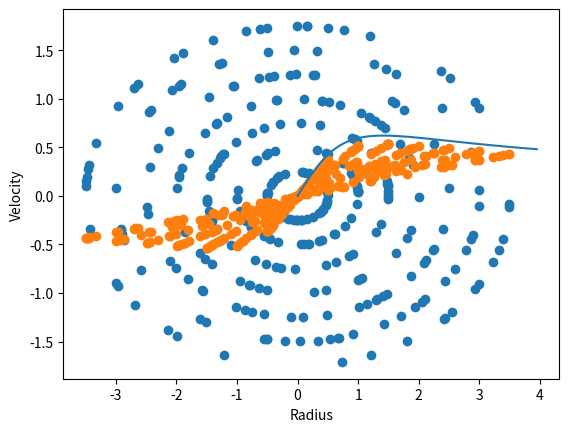

Recreate this plot in Python. (Note: this script raises an exception after producing the figure.)
%matplotlib inline

# python 2-3 compatibility
from __future__ import print_function

import numpy as np
import math

def velocity(radius, model='galaxy'):
    """describe the streaming velocity as function of radius in or around an object
[redacted]
 1 at a radius of 1.
    """
    if model == 'star':
        # A star has a keplerian rotation curve. The planets around our sun obey this law.
        if radius == 0.0:
            return 0.0
        else:
            return 1.0/math.sqrt(radius)
    elif model == 'galaxy':
        # Most disk galaxies have a flat rotation curve with a linear slope in the center.
        if radius > 1.0:
            # flat rotation curve outside radius 1.0
            return 1.0
        else:
            # solid body inside radius 1.0, linearly rising rotation curve
            return radius
    elif model == 'plummer':
        # A plummer sphere was an early 1800s description of clusters, and is not
        # a bad description for the inner portions of a galaxy. You can also view it
        # as a hybrid and softened version of the 'star' and 'galaxy' described above.
        # Note: not 1 at 1 yet
        return  radius / (1+radius*radius)**0.75
    else:
        return 0.0
        

model = 'star'
#model = 'galaxy'
model = 'plummer'
rad = np.arange(0.0,4.0,0.05)
vel = rad * 0.0
for i in range(len(rad)):
    vel[i] = velocity(rad[i],model)

import matplotlib.pyplot as plt

plt.plot(rad,vel)
plt.xlabel("Radius")
plt.ylabel("Velocity")
# plt.show()

# set the inclination of the disk with the line of sigh (0 means face-on, 90 means edge-on)
inc = 60
cosi = math.cos(inc*math.pi/180.0)
sini = math.sin(inc*math.pi/180.0)
#  radius of the disk, and steps in radius
r0 = 4.0
dr = 0.5

# get random points along a regular series of circles, which describes the model
# we assume the gas is streaming along those circles
radii = np.arange(0.0,r0,dr)
xobs = np.arange(0)
yobs = np.arange(0)
vobs = np.arange(0)
for r in radii:
    vrot = velocity(r,model)
    phi = np.random.random(45)*2*math.pi
    # orbit properties we need
    x  = r*np.cos(phi)
    y  = r*np.sin(phi)
    v  = vrot*np.cos(phi)
    # project
    xobs  = np.append(xobs,x)
    yobs  = np.append(yobs,y*cosi)
    vobs  = np.append(vobs,v*sini)

plt.scatter(xobs,yobs)

plt.scatter(xobs,vobs)

import scipy.interpolate


# f = scipy.interpolate.interp2d(xobs,yobs, vobs)

dr = 0.05
x = np.arange(-r0,r0,dr)
y = np.arange(-r0,r0,dr)
xx,yy = np.meshgrid(x,y)
rr = np.sqrt(xx*xx+(yy/cosi)**2)
if r0/dr < 20:
    plt.scatter(xx,yy)

def velocity2d(rad2d, model):
    """ convenience function to take a 2d array of radii
        and return the same-shaped velocities
    """
    (ny,nx) = rad2d.shape
    vel2d = rad2d.copy()
    for y in range(ny):
        for x in range(nx):
            vel2d[y,x] = velocity(rad2d[y,x],model)
    return vel2d

model = 'star'
#model = 'plummer'
#model = 'galaxy'
vv = velocity2d(rr,model)
vvmasked = np.ma.masked_where(rr>r0,vv)
vobs = vvmasked * xx / rr * sini
print("max v:",vobs.max())


vmax = 1
if vmax > 0:
    plt.imshow(vobs,origin=['Lower'],vmin=-vmax, vmax=vmax)
else:
    plt.imshow(vobs,origin=['Lower'])
plt.colorbar()



